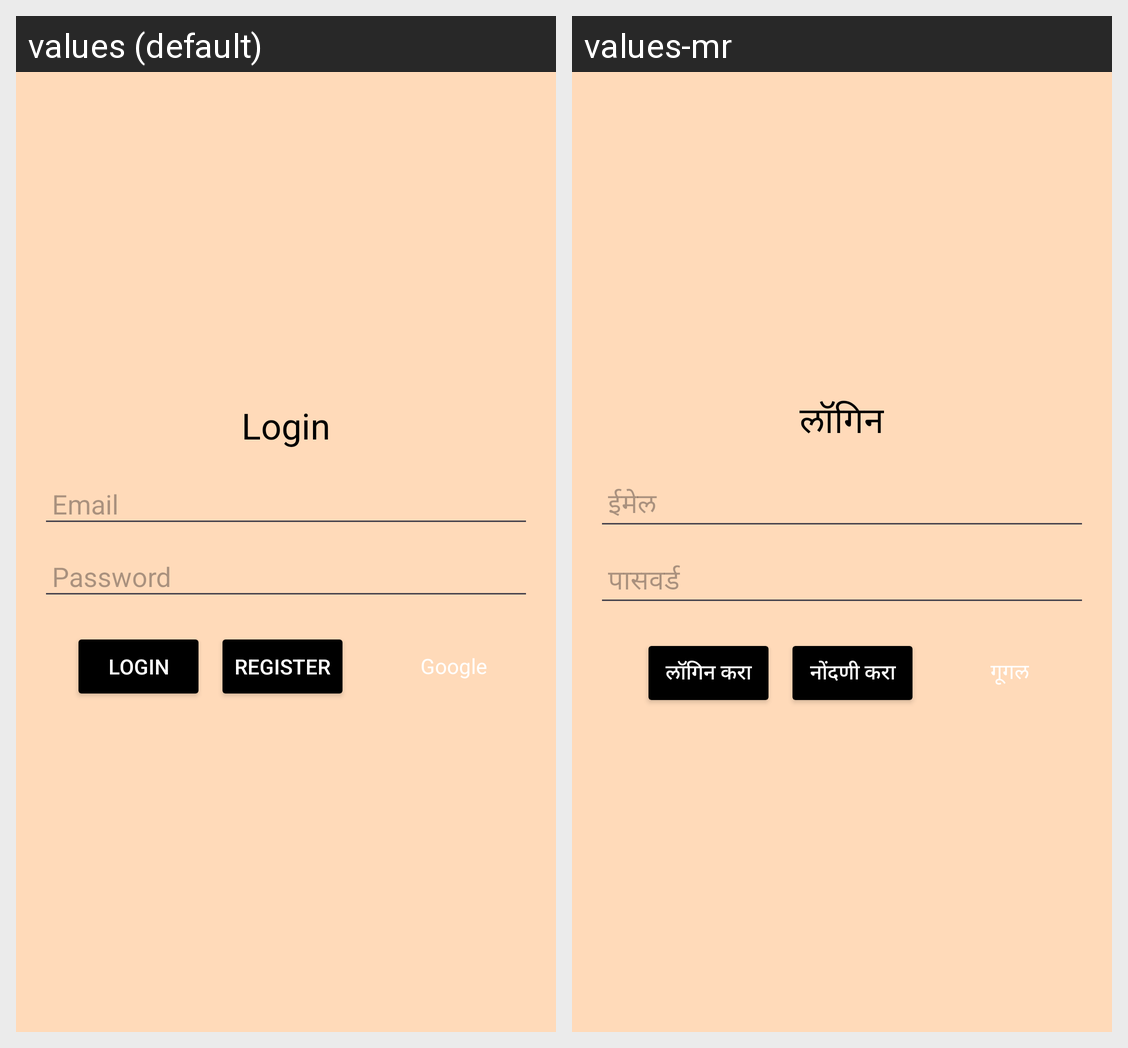

Here is an Android app screen in its default locale and in the app's own translations. Write out the translated-string differences for the strings that appear on this screen.
Android screen res/layout/login_main.xml rendered under 2 locales, left to right: values (default), values-mr. Device: Nexus 5 (rendered at 1080×1920; each locale shown at half size, 540×960, under a caption strip naming it); theme Theme.GrampanchayatKouthaliApk.
Strings drawn on this screen, with the default value and each locale's value (text and hints the layout hard-codes, and strings that could not be matched under every locale, appear in the picture but are not listed):

login_title
  values: Login
  values-mr: लॉगिन

email_hint
  values: Email
  values-mr: ईमेल

password_hint
  values: Password
  values-mr: पासवर्ड

login_button
  values: Login
  values-mr: लॉगिन करा

register_button
  values: Register
  values-mr: नोंदणी करा

google_sign_in_button
  values: Google
  values-mr: गूगल
